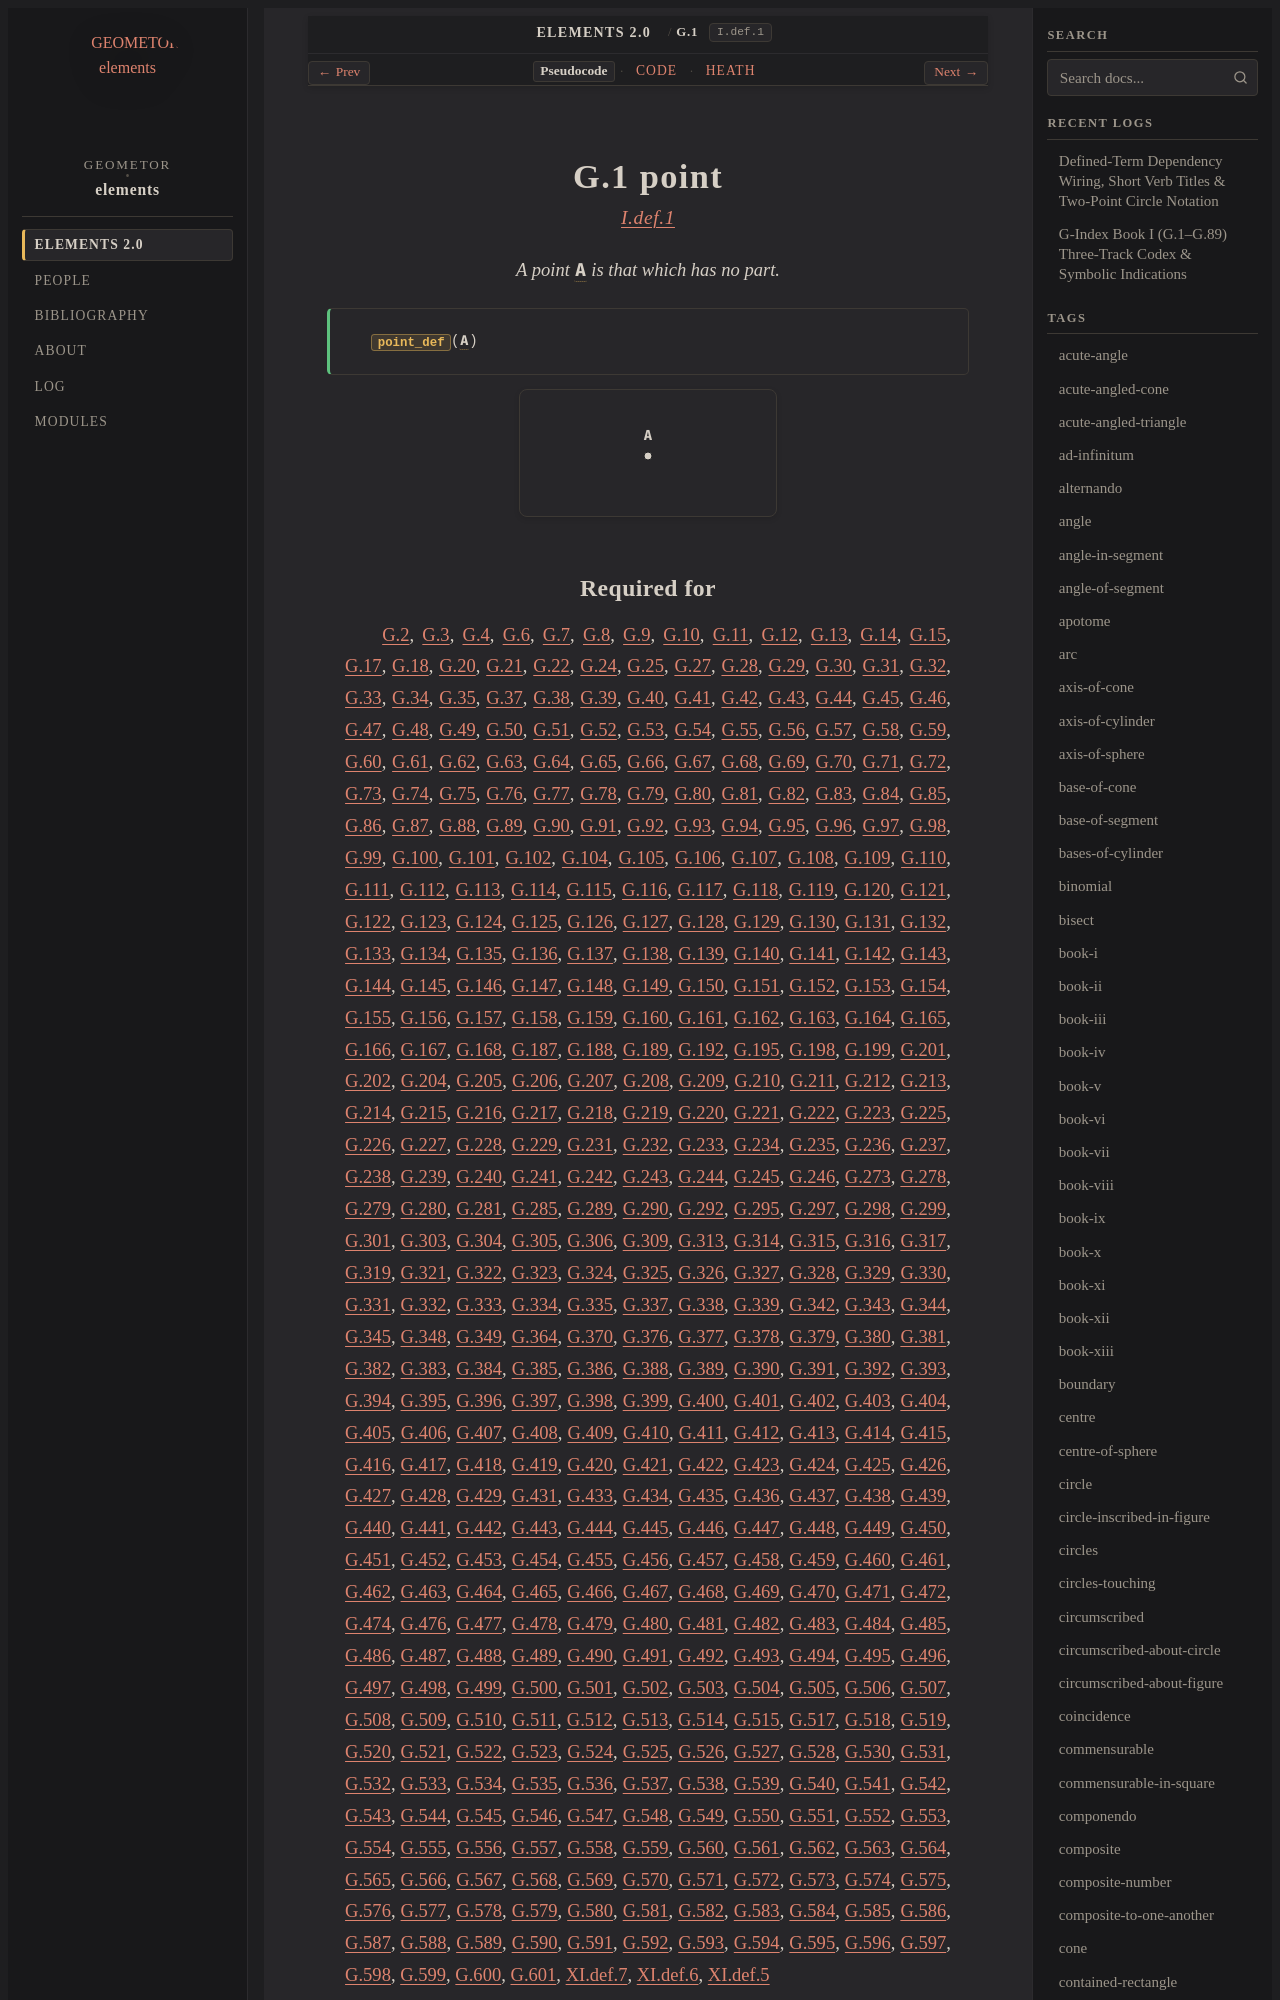

repository: geometor/elements · page: elements2/G.1/index.html · generator: sphinx

:order: 1
:number: 1
:canonical_id: G.1
:original_id: I.def.1
:title: G.1 point
:volume: I
:book: I
:type: def
:categories: definition, plane-geometry
:category: definition, plane-geometry
:tags: book-i, point
:dependencies: 
:excerpt: A point A is that which has no part.

.. _G.1:
.. _I.def.1:

G.1 point
=========

.. rubric:: `I.def.1 <https://geometor.github.io/euclid/heath/volume_I/book_i/definitions/#i-def-1>`_

.. enunciation::

   A point :g:`A <g1:A>` is that which has no part.

.. signature:: def

   | :fn:`point_def <G.1>`\ (:g:`A <g1:A>`)

.. picture:: g1.svg
